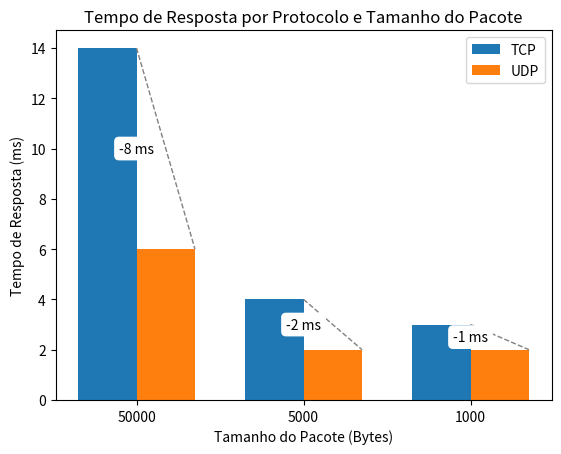

Write the Python code that produced this figure.
import numpy as np
import matplotlib.pyplot as plt

# Dados
tamanhos_pacote = [50000, 5000, 1000]
protocolos = ['TCP', 'UDP']
tempos_tcp = [14, 4, 3]
tempos_udp = [6, 2, 2]

# Configurar largura da barra
largura_barra = 0.35

# Calcular a posição das barras
posicoes_tcp = np.arange(len(tamanhos_pacote))
posicoes_udp = posicoes_tcp + largura_barra

# Criar barras para TCP e UDP
barra_tcp = plt.bar(posicoes_tcp, tempos_tcp, largura_barra, label='TCP')
barra_udp = plt.bar(posicoes_udp, tempos_udp, largura_barra, label='UDP')

# Adicionar linhas de conexão entre TCP e UDP com rótulos de diferença
for i in range(len(tamanhos_pacote)):
    plt.plot([posicoes_tcp[i] + largura_barra / 2, posicoes_udp[i] + largura_barra / 2],
             [tempos_tcp[i], tempos_udp[i]], color='gray', linestyle='--', linewidth=1)
    diferenca = tempos_udp[i] - tempos_tcp[i]
    plt.text(posicoes_tcp[i] + largura_barra / 2, (tempos_tcp[i] + tempos_udp[i]) / 2, f'{diferenca} ms',
             ha='center', va='center', bbox=dict(facecolor='white', edgecolor='white', boxstyle='round'))

# Adicionar rótulos e título
plt.xlabel('Tamanho do Pacote (Bytes)')
plt.ylabel('Tempo de Resposta (ms)')
plt.title('Tempo de Resposta por Protocolo e Tamanho do Pacote')

# Adicionar rótulos no eixo X
plt.xticks(posicoes_tcp + largura_barra / 2, tamanhos_pacote)

# Adicionar legenda
plt.legend()

# Exibir o gráfico
plt.show()
